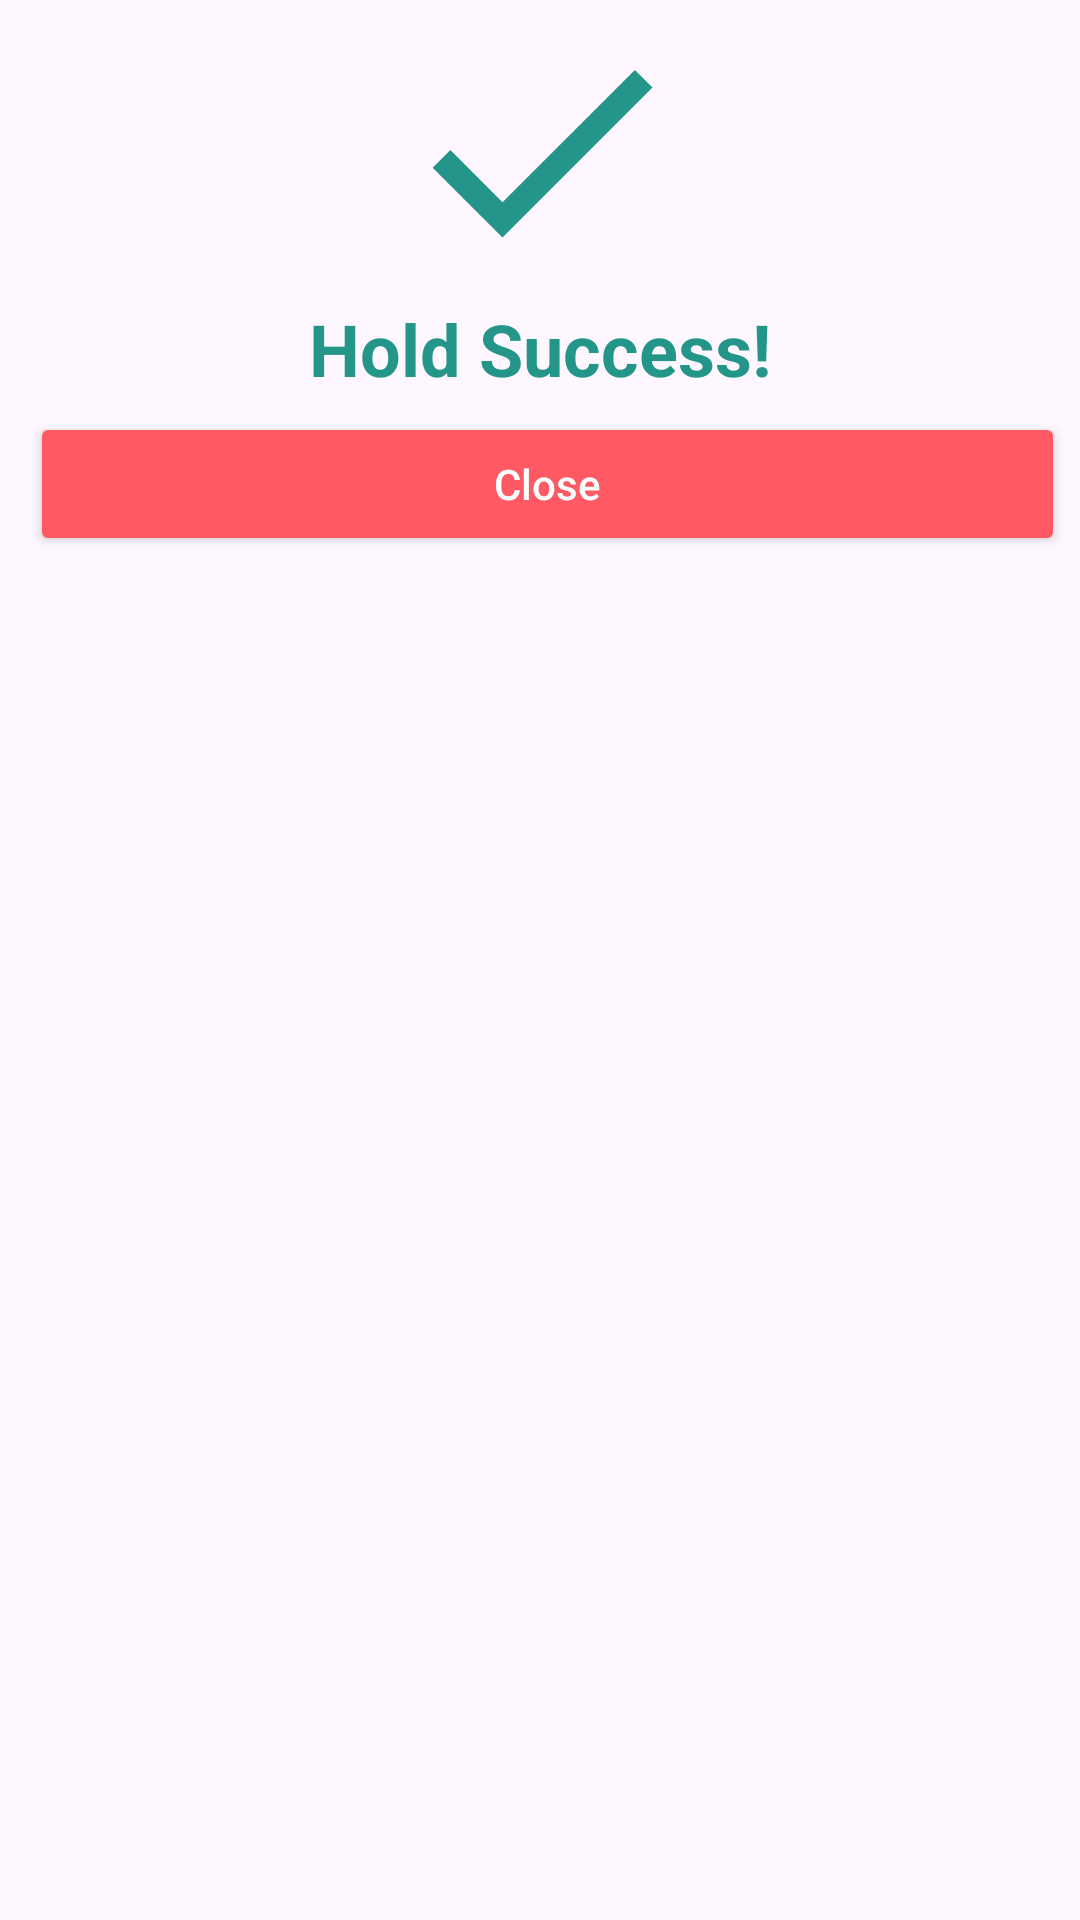

Reconstruct the res/layout file that produces this screen, plus the resources it refers to.
<!-- AndroidManifest.xml: application theme Theme.NoratelProject2024 -->
<!-- res/layout/custom_hold_successful_warning.xml -->
<?xml version="1.0" encoding="utf-8"?>
<RelativeLayout xmlns:android="http://schemas.android.com/apk/res/android"
    xmlns:app="http://schemas.android.com/apk/res-auto"
    android:layout_width="300dp"
    android:layout_height="wrap_content"
    android:layout_gravity="center_horizontal">

    <LinearLayout
        android:layout_width="match_parent"
        android:layout_height="wrap_content"
        android:orientation="vertical"
        android:background="@drawable/dialog_bg">

        <ImageView
            android:id="@+id/imageView2"
            android:layout_width="100dp"
            android:layout_height="100dp"
            android:layout_gravity="center"
            android:src="@drawable/check_green" />

        <TextView
            android:id="@+id/textView2"
            android:layout_width="match_parent"
            android:layout_height="wrap_content"
            android:layout_gravity="center"
            android:gravity="center"
            android:text="Hold Success!"
            android:textAlignment="center"
            android:textSize="24sp"
            android:textColor="@color/light_green"
            android:textStyle="bold" />

        <LinearLayout
            android:layout_width="match_parent"
            android:layout_height="match_parent"
            android:padding="5dp"
            android:orientation="horizontal">

            <Button
                android:id="@+id/buttonClose"
                android:layout_width="wrap_content"
                android:layout_height="wrap_content"
                android:layout_marginStart="5dp"
                android:layout_weight="1"
                android:backgroundTint="@color/light_red"
                android:text="Close"
                android:textAllCaps="false"
                android:textColor="@color/white"
                app:cornerRadius="10dp" />


        </LinearLayout>

    </LinearLayout>
</RelativeLayout>
<!-- resources referenced by this layout -->
<resources>
  <color name="light_green">#249689</color>
  <color name="light_red">#ff5963</color>
  <color name="white">#FFFFFFFF</color>
  <!-- drawable check_green (drawable) -->
  <vector android:height="24dp" android:tint="#249689"
      android:viewportHeight="24" android:viewportWidth="24"
      android:width="24dp" xmlns:android="http://schemas.android.com/apk/res/android">
      <path android:fillColor="@android:color/white" android:pathData="M9,16.17L4.83,12l-1.42,1.41L9,19 21,7l-1.41,-1.41z"/>
  </vector>
  <style name="Theme.NoratelProject2024" parent="Base.Theme.NoratelProject2024" />
  <style name="Base.Theme.NoratelProject2024" parent="Theme.Material3.DayNight.NoActionBar">
          
          
  
          <item name="android:statusBarColor">#bfbfbf</item>
      </style>
</resources>
